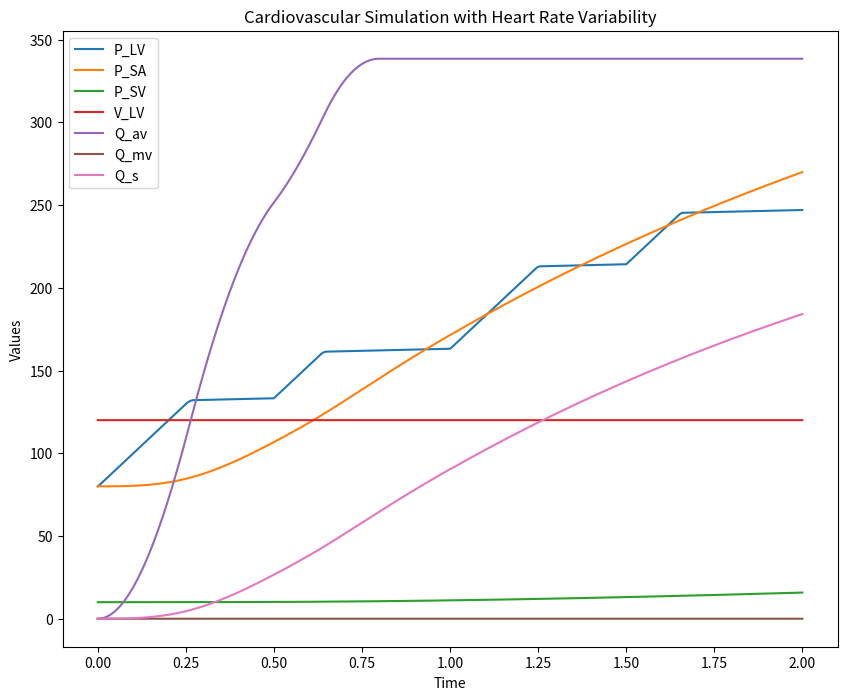

Write the Python code that produced this figure.
import numpy as np
from scipy.integrate import solve_ivp
from scipy.stats import norm
import matplotlib.pyplot as plt
import math

# Valve function
def valve(R, deltaP):
    q = 0.0
    if deltaP > 0.0:
        q = deltaP / R
    return q

# ShiElastance function for elastance
def shi_elastance(t, E_min, E_max, τ, τ_es, τ_ep, Eshift):
    global tr
    t_i = math.remainder(t + (1 - Eshift) * τ, τ)
    E_p = (t_i <= τ_es) * (1 - np.cos(t_i / τ_es * np.pi)) / 2 + \
          ((t_i > τ_es) & (t_i <= τ_ep)) * (1 + np.cos((t_i - τ_es) / (τ_ep - τ_es) * np.pi)) / 2 \
            +(t_i > τ_ep) * 0

    
    E = E_min + (E_max - E_min) * E_p
    return E

# Derivative of ShiElastance
def d_shi_elastance(t, E_min, E_max, τ, τ_es, τ_ep, Eshift):
    global tr
    t_i = math.remainder(t + (1 - Eshift) * τ, τ)
    dE_p = (t_i <= τ_es) * np.pi / τ_es * np.sin(t_i / τ_es * np.pi) / 2 + \
           ((t_i > τ_es) & (t_i <= τ_ep)) * -np.pi / (τ_ep - τ_es) * np.sin((t_i - τ_es) / (τ_ep - τ_es) * np.pi) / 2
    
    dE = (E_max - E_min) * dE_p
    return dE


# Model differential equations (NIK function in Julia)
def NIK(t, u, p, τ, tr):
    pLV, psa, psv, Vlv, Qav, Qmv, Qs = u
    τ_es, τ_ep, Rmv, Zao, Rs, Csa, Csv, E_max, E_min = p
    du = np.zeros_like(u)
    
    E = shi_elastance(t, E_min, E_max, τ, τ_es, τ_ep, tr)
    dE = d_shi_elastance(t, E_min, E_max, τ, τ_es, τ_ep, tr)
    
    # Apply physiological constraints to avoid negative or excessively high values
    baseline_pressure = 5.0
    physiological_max = 200.0  # Example maximum physiological pressure

    du[0] = max(min((Qmv - Qav) * E + pLV / E * dE, physiological_max), baseline_pressure)  # Left Ventricle Pressure
    du[1] = max((Qav - Qs) / Csa, 0)  # Systemic artery pressure
    du[2] = max((Qs - Qmv) / Csv, 0)  # Systemic venous pressure
    du[3] = max(Qmv - Qav, 0)  # LV volume
    du[4] = max(valve(Zao, pLV - psa) - Qav, 0)  # Aortic valve flow
    du[5] = max(valve(Rmv, psv - pLV) - Qmv, 0)  # Mitral valve flow
    du[6] = max((du[1] - du[2]) / Rs, 0)  # Systemic flow
    return du

# Adjusted Initial conditions and parameters
u0 = [80.0, 80.0, 10.0, 120.0, 0.0, 0.0, 0.0]  # Set realistic LV pressure, systemic arterial pressure, and LV volume
p = [0.3, 0.45, 0.05, 0.05, 1.0, 2.0, 30.0, 1.5, 0.06]  # Updated parameters with realistic values
t_span = (0, 15)

# Define heartbeat intervals (HRV) using fixed intervals
heartbeat_intervals = np.cumsum(np.ones(16))  # Fixed 1-second intervals for simplicity
τ = heartbeat_intervals[0]  # Initial cycle interval
tr = 0.0  # Time reference
n = 0  # Counter for events

# Define event and affect functions for heartbeats
def heartbeat_event(t, y):
    return t - tr - τ

heartbeat_event.terminal = True
heartbeat_event.direction = 1

def affect():
    global n, τ, tr
    n += 1
    if n < len(heartbeat_intervals):
        τ = heartbeat_intervals[n] - heartbeat_intervals[n - 1]
        tr = heartbeat_intervals[n - 1]
        print(f"Event at t = {tr:.2f}, cycle {n}, new τ = {τ:.2f}")

# Solver with callback handling
def solve_with_callback():
    global τ, tr, n
    t_eval = np.linspace(0, 15, 10000)

    # Run the initial solve_ivp with the event
    sol = solve_ivp(lambda t, u: NIK(t, u, p, τ, tr), t_span, u0, method='Radau',
                    t_eval=t_eval, events=heartbeat_event, rtol=1e-10, atol=1e-10)

    # Process each event and apply the callback
    for i in range(len(sol.t_events[0])):
        affect()
        
        # Extract the time and state where the event occurred
        event_time = sol.t_events[0][i]
        
        # Find the closest index to the event time
        idx = np.argmin(np.abs(sol.t - event_time))
        
        # Slice t_eval to avoid values outside [event_time, 15]
        t_eval_segment = t_eval[t_eval >= event_time]
        
        # Continue solving from the event time
        sol_part = solve_ivp(lambda t, u: NIK(t, u, p, τ, tr), [event_time, 15], sol.y[:, idx],
                             method='Radau', t_eval=t_eval_segment, events=heartbeat_event,
                             rtol=1e-10, atol=1e-10)

        # Append the new solution segment
        sol.t = np.concatenate((sol.t, sol_part.t[1:]))  # Skip duplicate point
        sol.y = np.concatenate((sol.y, sol_part.y[:, 1:]), axis=1)
        
        if len(sol_part.t_events[0]) == 0:
            break  # Stop if no further events

    return sol


# Run the solver with callbacks
solution = solve_with_callback()

# Plot results
plt.figure(figsize=(10, 8))
plt.plot(solution.t, solution.y[0], label="P_LV")
plt.plot(solution.t, solution.y[1], label="P_SA")
plt.plot(solution.t, solution.y[2], label="P_SV")
plt.plot(solution.t, solution.y[3], label="V_LV")
plt.plot(solution.t, solution.y[4], label="Q_av")
plt.plot(solution.t, solution.y[5], label="Q_mv")
plt.plot(solution.t, solution.y[6], label="Q_s")
plt.legend()
plt.xlabel("Time")
plt.ylabel("Values")
plt.title("Cardiovascular Simulation with Heart Rate Variability")
plt.show()
